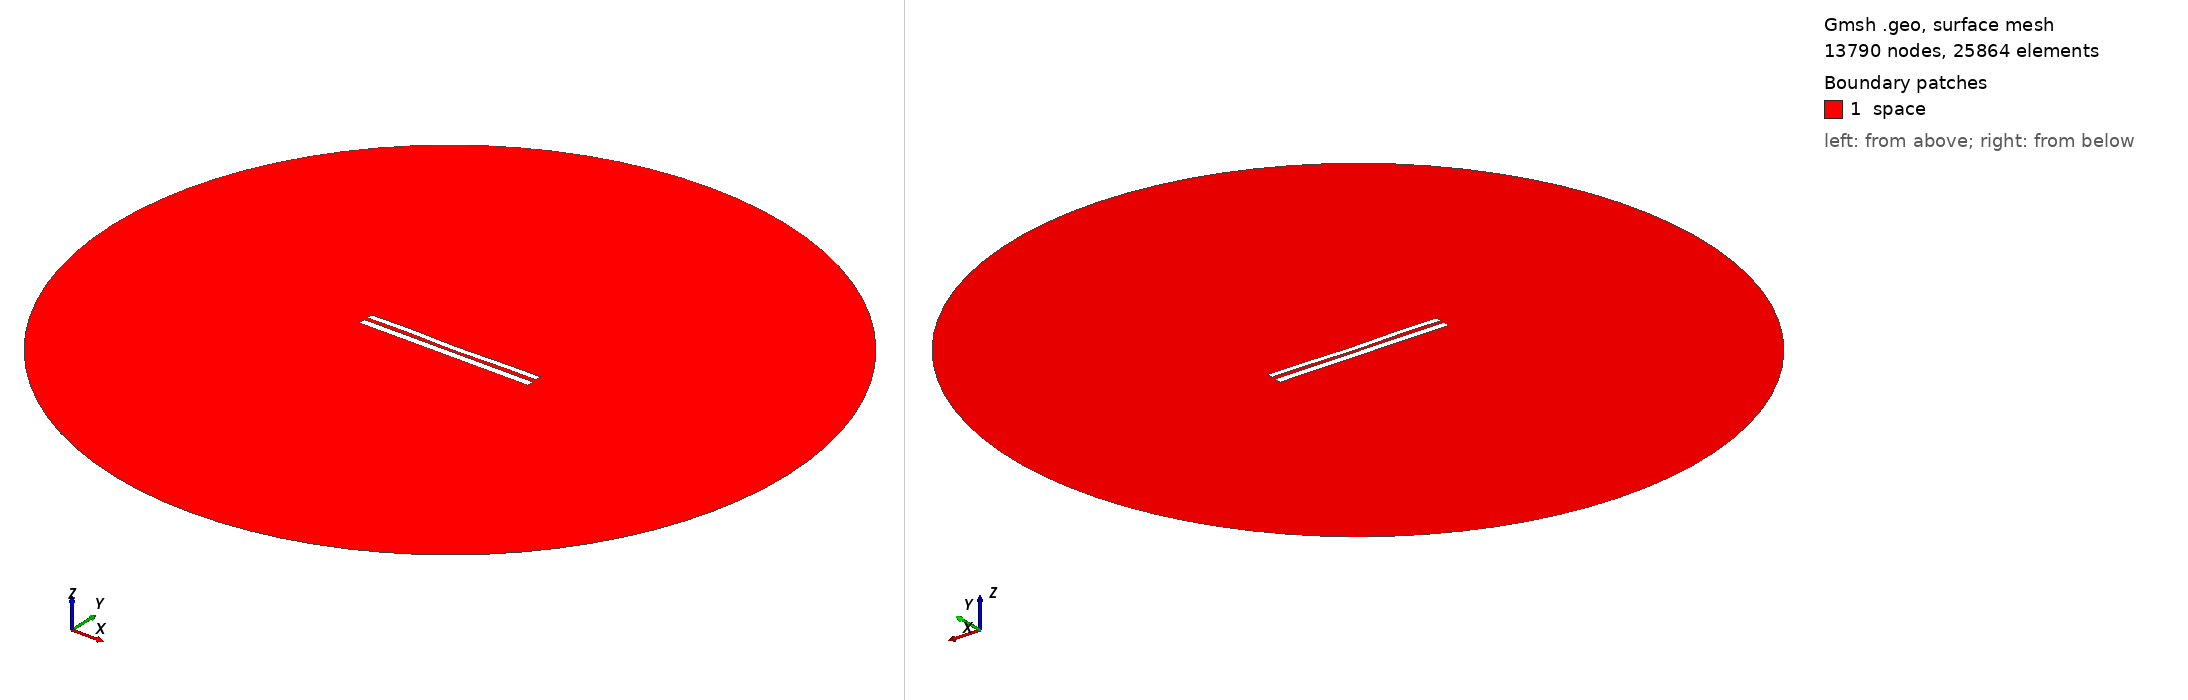

Gmsh geometry script, surface-meshed: 13790 nodes, 25864 surface elements. Boundary patches (legend numbers): 1 space. Left view from above one corner, right view from below the opposite corner. Legend entries are the model's physical surfaces. The drawing asked Gmsh for element sizes between 1% and 20% of the model's largest extent; the script's own settings can give other sizes.

=== 7895.geo (drawn) ===
//---------------------------------------
// Geometry kernel
//---------------------------------------

SetFactory("OpenCASCADE");



//---------------------------------------
// Parameters of the geometry
//---------------------------------------

// Overetch of the upper plate
overetch = 0.25;

// Distance between the plates
distance = 2.0;

// Discretization over the x axis (for the deformation)
nx = 50; 

// Length of the plate
L = 100 - overetch; 

// Number of modes
n = 4; 

// 1st mode coefficient
coeff(1) = 0.07499999999999998;
beta(1) = 0.596864 * 3.1415926535 / L;

// 2nd mode coefficient
coeff(2) = -0.15;
beta(2) = 1.49418 * 3.1415926535 / L;

// 3rd mode coefficient
coeff(3) = 0.07499999999999998;
beta(3) = 2.50025 * 3.1415926535 / L;

// 4th mode coefficient
coeff(4) = 0.15;
beta(4) = 3.49999 * 3.1415926535 / L;



//---------------------------------------
// Upper plate (deformed rectangle)
//---------------------------------------

// Coordiantes of the upper plate
xmin = -50;
xmax = 50 - overetch;

// Height of the upper plate
yheight = 4 - 2 * overetch;

// Indexes of the points
UpperID[] = {};
LowerID[] = {};
LeftID[] = {};
RightID[] = {};

// Point index
p = 1;

// Horizontal edges
For i In {1:nx}
    x = xmin + (i-1)*(xmax - xmin)/(nx-1);

    y_bottom = distance / 2 + overetch;
    For j In {1:n}
        C = (Cosh(beta(j)*L) + Cos(beta(j)*L)) / (Sinh(beta(j)*L) + Sin(beta(j)*L));
        y_bottom  = y_bottom + coeff(j) * (Cosh(beta(j)*(x+50)) - Cos(beta(j)*(x+50)) - C * (Sinh(beta(j)*(x+50)) - Sin(beta(j)*(x+50))));
    EndFor

    y_top = y_bottom + yheight;

    Point(p) = {x, y_top, 0, 1.0};
    UpperID[i] = p;
    p = p + 1;

    Point(p) = {x, y_bottom, 0, 1.0};
    LowerID[i] = p;
    p = p + 1;
EndFor

// Create point lists
UpperPts[] = {}; LowerPts[] = {};
For i In {1:nx}
  UpperPts[] += {UpperID[i]};
  LowerPts[] += {LowerID[i]};
EndFor

// Build splines
Spline(1) = {UpperPts[]};
Spline(2) = {LowerPts[]};
Line(3) = {LowerPts[nx-1], UpperPts[nx-1]};
Line(4) = {LowerPts[0], UpperPts[0]};

// Build the plane surface
Curve Loop(1) = {2, 3, -1, -4};
Plane Surface(1) = {1};



//---------------------------------------
// Lower plate (rectangle)
//---------------------------------------

// Vertices
Point(1001) = {-50, -1, 0, 1.0};
Point(1002) = { 50, -1, 0, 1.0};
Point(1003) = { 50,  -5, 0, 1.0};
Point(1004) = {-50,  -5, 0, 1.0};

// Edges
Line(5) = {1001, 1002};
Line(6) = {1002, 1003};
Line(7) = {1003, 1004};
Line(8) = {1004, 1001};

// Plane surface
Line Loop(2) = {5, 6, 7, 8};
Plane Surface(2) = {2}; 



//---------------------------------------
// Outer (fictious) boundary
//---------------------------------------

// Points
Point(1005) = {0, 0, 0};       // Center
Point(1006) = {200, 0, 0};     // Start point
Point(1007) = {0, 200, 0};     // 90 degrees
Point(1008) = {-200, 0, 0};    // 180 degrees
Point(1009) = {0, -200, 0};    // 270 degrees

// Circle arcs (each needs start, center, end)
Circle(9) = {1006, 1005, 1007};
Circle(10) = {1007, 1005, 1008};
Circle(11) = {1008, 1005, 1009};
Circle(12) = {1009, 1005, 1006};

// Plane surface for the entire domain
Curve Loop(3) = {9, 10, 11, 12};
Surface(3) = {3};

// Subtract the plates from the whole domain to obtain the actual domain where we want to solve the equations
BooleanDifference{ Surface{3}; Delete; }{ Surface{1}; Surface{2}; Delete; }




//---------------------------------------
// Transfinite Lines/Curves
//---------------------------------------

// Set the number of points on the boundaries
r = 7;

// Plates
Transfinite Curve {1, 2} = 50*r Using Progression 1;
Transfinite Curve {3, 4} = 2*r Using Progression 1;
Transfinite Line {5, 7} = 50*r Using Progression 1;
Transfinite Line {6, 8} = 2*r Using Progression 1;

// Outer boundary
Transfinite Line {9, 10, 11, 12} = 20 Using Progression 1;



//---------------------------------------
// Physical groups
//---------------------------------------                

// Physical curves (boundaries)
Physical Line("force_segment", 10) = {2};
Physical Line("upper_plate", 11) = {1, 3, 4};
Physical Line("lower_plate", 12) = {5, 6, 7, 8};
Physical Line("boundary", 20) = {9, 10, 11, 12};

// Physical Surfaces
Physical Surface("space", 30) = {3};



//---------------------------------------
// 6. Generate the Mesh
//---------------------------------------

// 2D mesh generation
Mesh 2;
